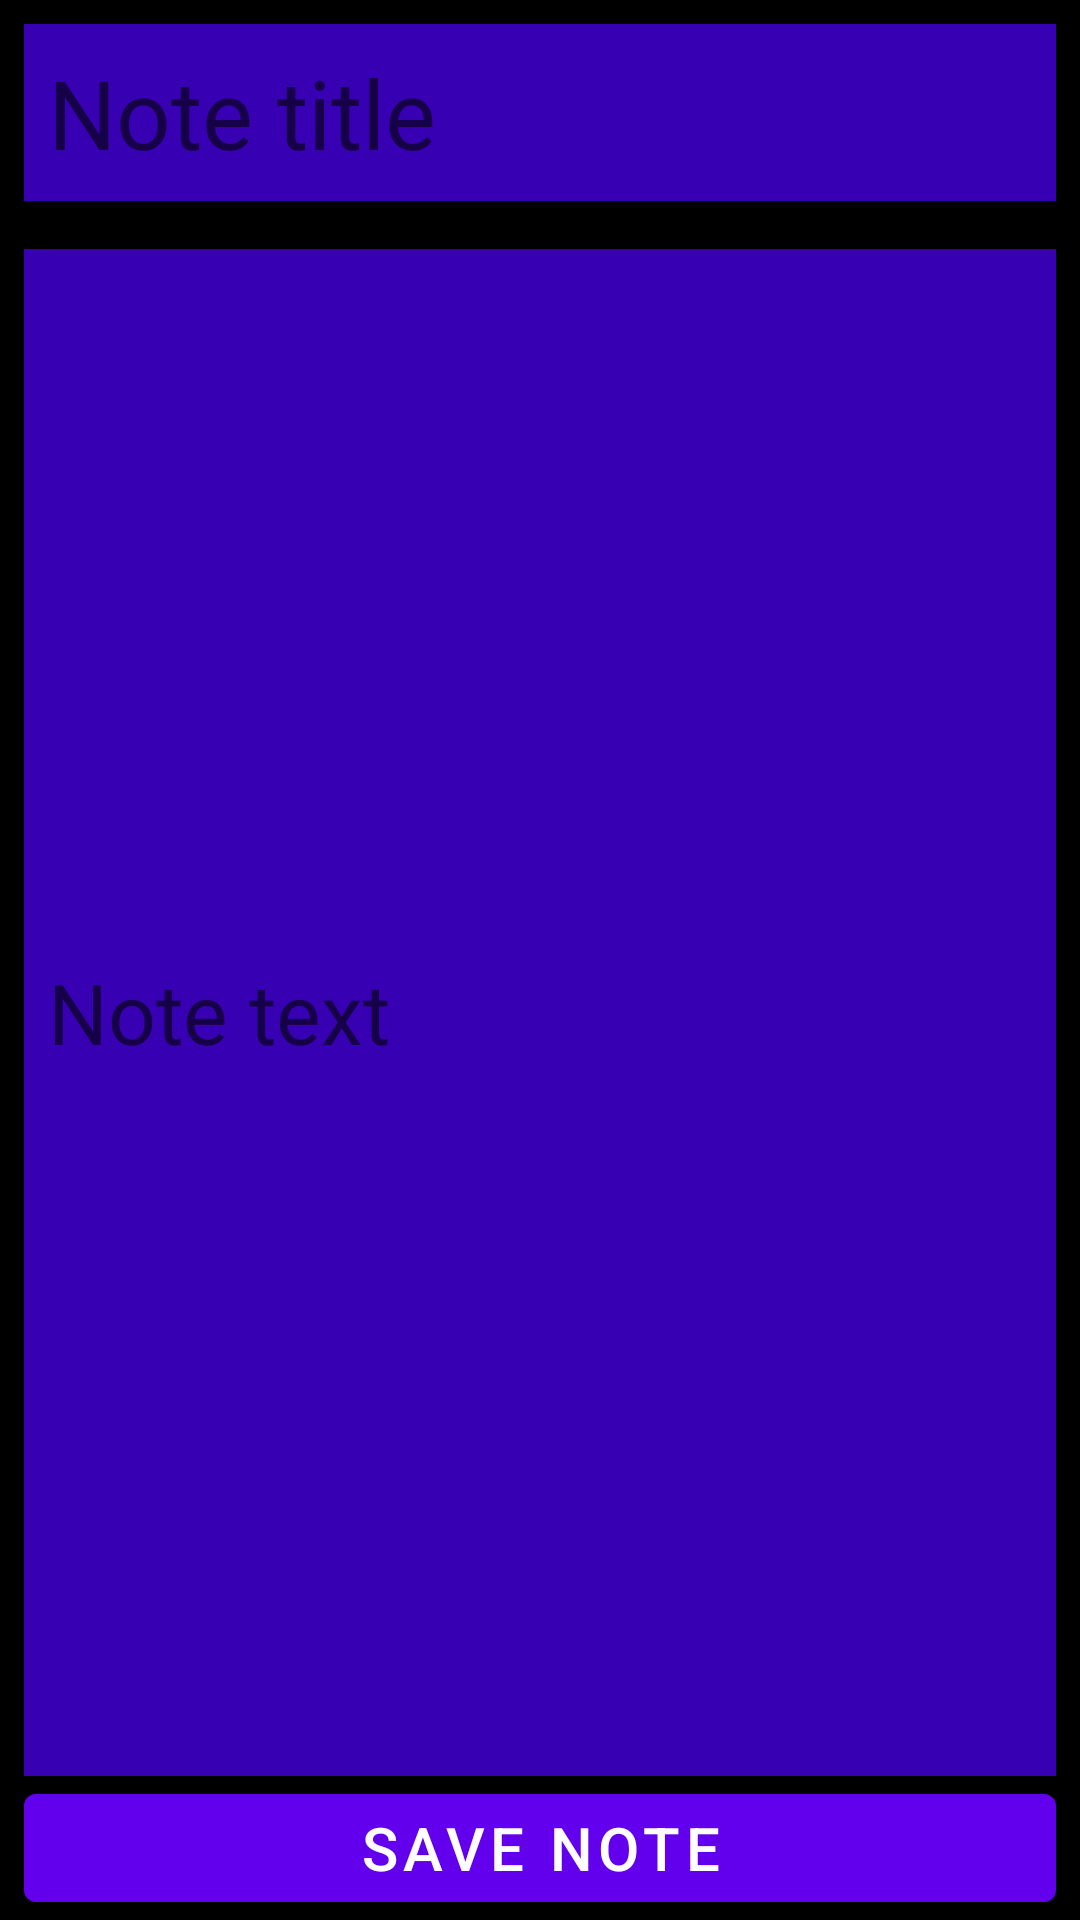

Produce the Android XML layout that renders to this screen, including the resource entries it uses.
<!-- AndroidManifest.xml: application theme Theme.MyNoteList -->
<!-- res/layout/edit_note_fragment.xml -->
<?xml version="1.0" encoding="utf-8"?>
<androidx.constraintlayout.widget.ConstraintLayout xmlns:android="http://schemas.android.com/apk/res/android"
    xmlns:app="http://schemas.android.com/apk/res-auto"
    android:layout_width="match_parent"
    android:layout_height="match_parent"
    android:orientation="vertical"
    android:background="@color/default_background_color">

    <EditText
        android:layout_width="match_parent"
        android:layout_height="wrap_content"
        android:id="@+id/title_note_edit_text"
        android:hint="@string/note_title_edit_text"
        style="@style/TitleNote"
        android:layout_margin="@dimen/default_margin"
        app:layout_constraintTop_toTopOf="parent"
        app:layout_constraintBottom_toTopOf="@+id/text_note_edit_text"/>

    <EditText
        android:layout_width="match_parent"
        android:layout_height="0dp"
        android:id="@+id/text_note_edit_text"
        android:hint="@string/text_note_edit_text"
        style="@style/TextNote"
        app:layout_constraintTop_toBottomOf="@id/title_note_edit_text"
        app:layout_constraintBottom_toTopOf="@+id/save_note_button"
        />

    <com.google.android.material.button.MaterialButton
        android:layout_width="match_parent"
        android:layout_height="wrap_content"
        android:id="@+id/save_note_button"
        android:text="@string/save_note_button_text"
        app:layout_constraintTop_toBottomOf="@id/text_note_edit_text"
        app:layout_constraintBottom_toBottomOf="parent"
        android:textSize="@dimen/button_text_size"
        android:layout_marginHorizontal="@dimen/default_margin"/>>

</androidx.constraintlayout.widget.ConstraintLayout>
<!-- resources referenced by this layout -->
<resources>
  <color name="default_background_color">#FF000000</color>
  <dimen name="button_text_size">20sp</dimen>
  <dimen name="default_margin">8dp</dimen>
  <string name="note_title_edit_text">Note title</string>
  <string name="save_note_button_text">Save note</string>
  <string name="text_note_edit_text">Note text</string>
  <style name="TextNote" parent="BasicView">
          <item name="android:textColor">@color/text_note_text_color</item>
          <item name="android:textSize">28sp</item>
          <item name="android:background">@color/view_background_color</item>
      </style>
  <style name="TitleNote" parent="BasicView">
          <item name="android:textColor">@color/title_note_text_color</item>
          <item name="android:textSize">32sp</item>
          <item name="android:background">@color/view_background_color</item>
      </style>
  <style name="Theme.MyNoteList" parent="Theme.MaterialComponents.DayNight.DarkActionBar"> //here we broke menu
          
          <item name="colorPrimary">@color/purple_500</item>
          <item name="colorPrimaryVariant">@color/view_background_color</item>
          <item name="colorOnPrimary">@color/title_note_text_color</item>
          
          <item name="colorSecondary">@color/teal_200</item>
          <item name="colorSecondaryVariant">@color/teal_700</item>
          <item name="colorOnSecondary">@color/default_background_color</item>
          
          <item name="android:statusBarColor" tools:targetApi="l">?attr/colorPrimaryVariant</item>
          
      </style>
  <style name="BasicView">
          <item name="android:padding">8dp</item>
          <item name="android:layout_marginLeft">8dp</item>
          <item name="android:layout_marginRight">8dp</item>
          <item name="android:layout_marginTop">8dp</item>
      </style>
  <color name="text_note_text_color">#5E5E5E</color>
  <color name="view_background_color">#FF3700B3</color>
  <color name="title_note_text_color">#FFFFFFFF</color>
  <color name="purple_500">#FF6200EE</color>
  <color name="teal_200">#FF03DAC5</color>
  <color name="teal_700">#FF018786</color>
</resources>
